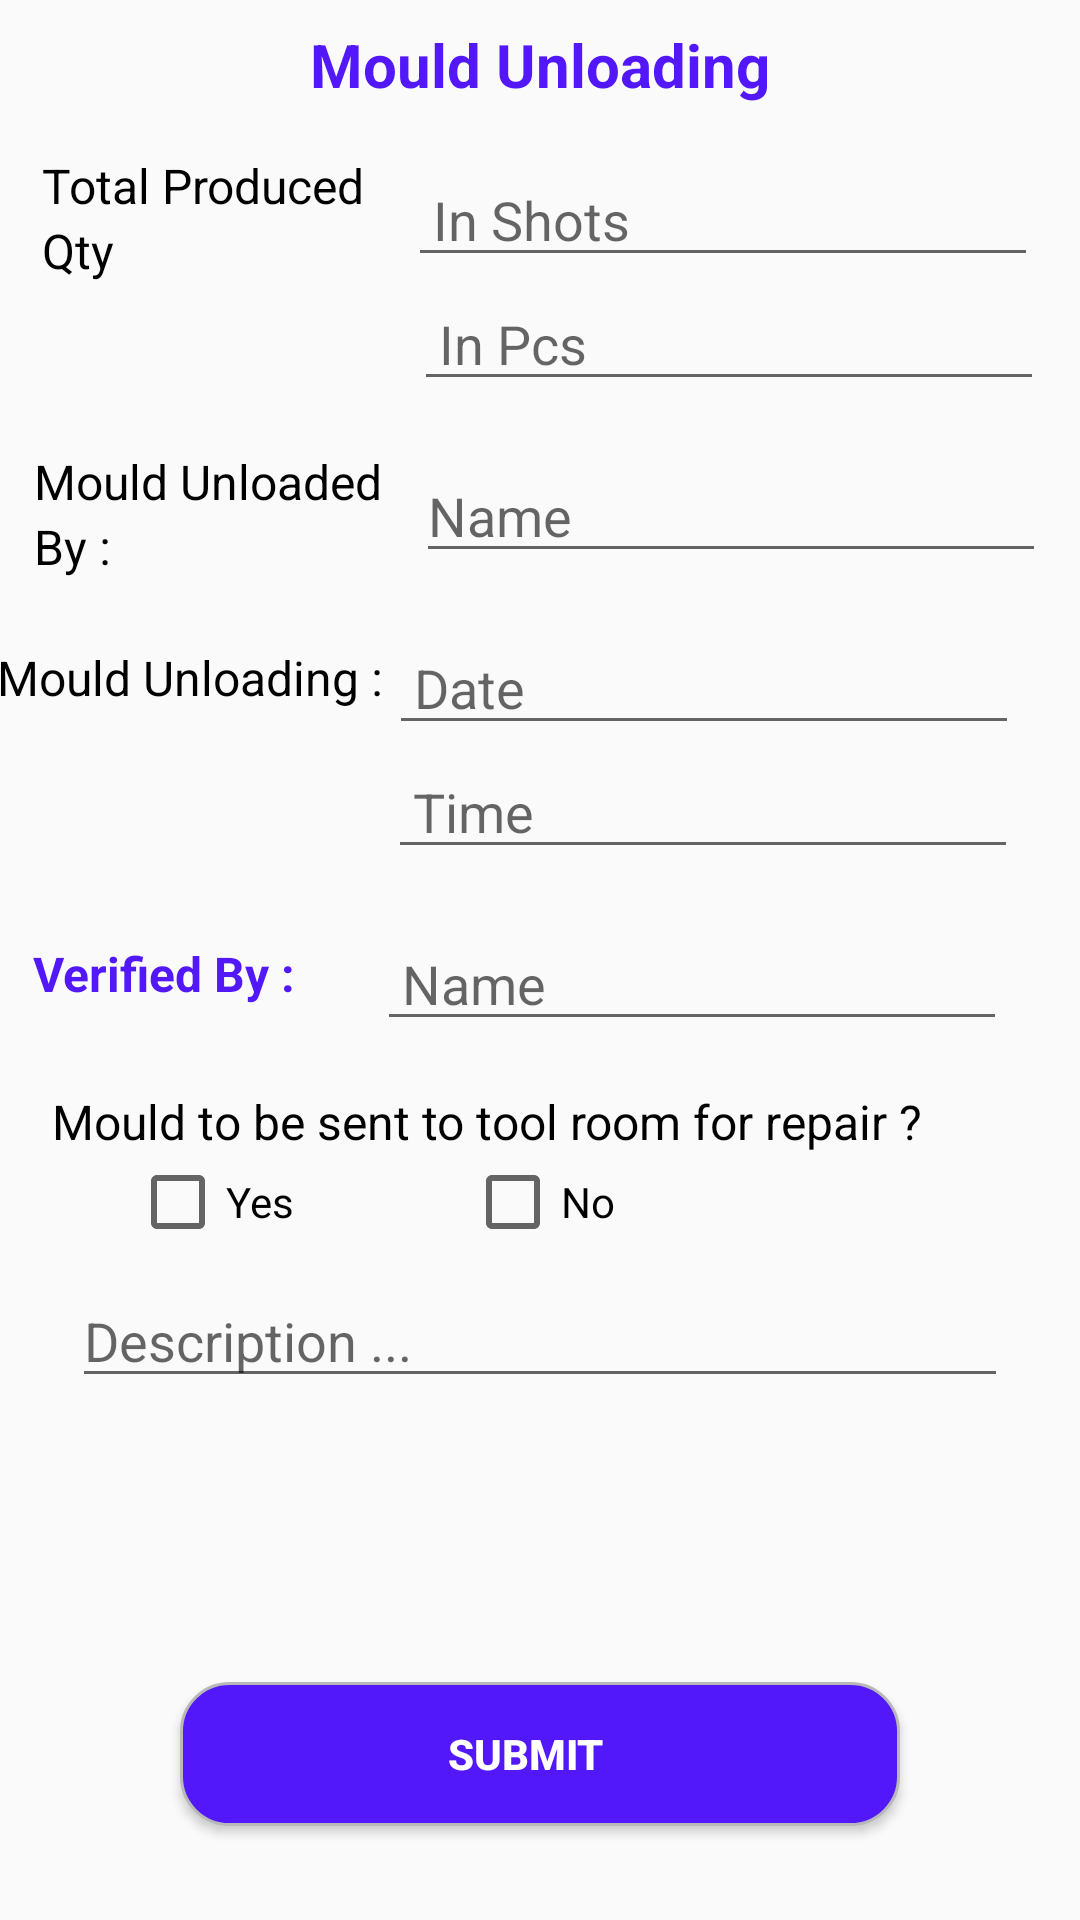

The Android layout XML behind this screen, and the referenced resources:
<!-- AndroidManifest.xml: activity theme AppTheme.NoActionBar -->
<!-- res/layout/activity_unload2.xml -->
<?xml version="1.0" encoding="utf-8"?>
<android.support.constraint.ConstraintLayout xmlns:android="http://schemas.android.com/apk/res/android"
    xmlns:app="http://schemas.android.com/apk/res-auto"
    xmlns:tools="http://schemas.android.com/tools"
    android:layout_width="match_parent"
    android:layout_height="match_parent"
    tools:context=".Unload2Activity">


    <TextView
        android:id="@+id/textView831"
        android:layout_width="wrap_content"
        android:layout_height="wrap_content"
        android:layout_marginStart="8dp"
        android:layout_marginTop="8dp"
        android:layout_marginEnd="8dp"
        android:text=" Mould Unloading "
        android:textColor="@color/colorPrimary"
        android:textSize="20dp"
        android:textStyle="bold"
        app:layout_constraintEnd_toEndOf="parent"
        app:layout_constraintStart_toStartOf="parent"
        app:layout_constraintTop_toTopOf="parent" />

    <TextView
        android:id="@+id/textView25"
        android:layout_width="wrap_content"
        android:layout_height="wrap_content"
        android:layout_marginTop="16dp"
        android:text="Total Produced"
        android:textColor="#000"
        android:textSize="16dp"
        app:layout_constraintEnd_toStartOf="@+id/editText2"
        app:layout_constraintHorizontal_bias="0.5"
        app:layout_constraintStart_toStartOf="parent"
        app:layout_constraintTop_toBottomOf="@+id/textView831" />

    <EditText
        android:id="@+id/editText2"
        android:layout_width="wrap_content"
        android:layout_height="wrap_content"
        android:layout_marginTop="16dp"
        android:ems="10"
        android:hint=" In Shots"
        android:inputType="number"
        app:layout_constraintEnd_toEndOf="parent"
        app:layout_constraintHorizontal_bias="0.5"
        app:layout_constraintStart_toEndOf="@+id/textView25"
        app:layout_constraintTop_toBottomOf="@+id/textView831" />

    <EditText
        android:id="@+id/editText6"
        android:layout_width="wrap_content"
        android:layout_height="wrap_content"
        android:layout_marginStart="8dp"
        android:ems="10"
        android:hint=" In Pcs"
        android:inputType="number"
        app:layout_constraintEnd_toEndOf="parent"
        app:layout_constraintHorizontal_bias="0.411"
        app:layout_constraintStart_toEndOf="@+id/textView25"
        app:layout_constraintTop_toBottomOf="@+id/editText2" />

    <TextView
        android:id="@+id/textView26"
        android:layout_width="wrap_content"
        android:layout_height="wrap_content"
        android:text="Qty"
        android:textColor="#000"
        android:textSize="16dp"
        app:layout_constraintEnd_toEndOf="@+id/textView25"
        app:layout_constraintHorizontal_bias="0.0"
        app:layout_constraintStart_toStartOf="@+id/textView25"
        app:layout_constraintTop_toBottomOf="@+id/textView25" />

    <TextView
        android:id="@+id/textView27"
        android:layout_width="wrap_content"
        android:layout_height="wrap_content"
        android:layout_marginTop="16dp"
        android:text="Mould Unloaded"
        android:textColor="#000"
        android:textSize="16dp"
        app:layout_constraintEnd_toStartOf="@+id/editText8"
        app:layout_constraintHorizontal_bias="0.5"
        app:layout_constraintStart_toStartOf="parent"
        app:layout_constraintTop_toBottomOf="@+id/editText6" />

    <EditText
        android:id="@+id/editText8"
        android:layout_width="wrap_content"
        android:layout_height="wrap_content"
        android:layout_marginTop="16dp"
        android:ems="10"
        android:hint="Name"
        android:inputType="textPersonName"
        app:layout_constraintEnd_toEndOf="parent"
        app:layout_constraintHorizontal_bias="0.5"
        app:layout_constraintStart_toEndOf="@+id/textView27"
        app:layout_constraintTop_toBottomOf="@+id/editText6" />

    <TextView
        android:id="@+id/textView28"
        android:layout_width="wrap_content"
        android:layout_height="wrap_content"
        android:text="By : "
        android:textColor="#000"
        android:textSize="16dp"
        app:layout_constraintEnd_toEndOf="@+id/textView27"
        app:layout_constraintHorizontal_bias="0.0"
        app:layout_constraintStart_toStartOf="@+id/textView27"
        app:layout_constraintTop_toBottomOf="@+id/textView27" />

    <TextView
        android:id="@+id/textView29"
        android:layout_width="wrap_content"
        android:layout_height="wrap_content"
        android:layout_marginTop="24dp"
        android:text=" Mould Unloading : "
        android:textColor="#000"
        android:textSize="16dp"
        app:layout_constraintEnd_toStartOf="@+id/editText10"
        app:layout_constraintHorizontal_bias="0.771"
        app:layout_constraintStart_toStartOf="parent"
        app:layout_constraintTop_toBottomOf="@+id/editText8" />

    <EditText
        android:id="@+id/editText10"
        android:layout_width="wrap_content"
        android:layout_height="wrap_content"
        android:layout_marginStart="8dp"
        android:layout_marginTop="16dp"
        android:ems="10"
        android:hint=" Date"
        android:inputType="date"
        app:layout_constraintEnd_toEndOf="parent"
        app:layout_constraintHorizontal_bias="0.857"
        app:layout_constraintStart_toStartOf="parent"
        app:layout_constraintTop_toBottomOf="@+id/editText8" />

    <EditText
        android:id="@+id/editText11"
        android:layout_width="wrap_content"
        android:layout_height="wrap_content"
        android:ems="10"
        android:hint=" Time"
        android:inputType="time"
        app:layout_constraintEnd_toEndOf="parent"
        app:layout_constraintHorizontal_bias="0.863"
        app:layout_constraintStart_toStartOf="parent"
        app:layout_constraintTop_toBottomOf="@+id/editText10" />

    <TextView
        android:id="@+id/textView30"
        android:layout_width="wrap_content"
        android:layout_height="wrap_content"
        android:layout_marginTop="24dp"
        android:text="Verified By : "
        android:textColor="@color/colorPrimary"
        android:textSize="16dp"
        android:textStyle="bold"
        app:layout_constraintEnd_toStartOf="@+id/editText12"
        app:layout_constraintHorizontal_bias="0.325"
        app:layout_constraintStart_toStartOf="parent"
        app:layout_constraintTop_toBottomOf="@+id/editText11" />

    <EditText
        android:id="@+id/editText12"
        android:layout_width="wrap_content"
        android:layout_height="wrap_content"
        android:layout_marginTop="16dp"
        android:layout_marginEnd="16dp"
        android:ems="10"
        android:hint=" Name"
        android:inputType="textPersonName"
        app:layout_constraintEnd_toEndOf="parent"
        app:layout_constraintHorizontal_bias="0.939"
        app:layout_constraintStart_toStartOf="parent"
        app:layout_constraintTop_toBottomOf="@+id/editText11" />

    <EditText
        android:id="@+id/editText13"
        android:layout_width="0dp"
        android:layout_height="wrap_content"
        android:layout_marginStart="24dp"
        android:layout_marginTop="8dp"
        android:layout_marginEnd="24dp"
        android:ems="10"
        android:hint="Description ..."
        android:inputType="textPersonName"
        app:layout_constraintEnd_toEndOf="parent"
        app:layout_constraintHorizontal_bias="0.0"
        app:layout_constraintStart_toStartOf="parent"
        app:layout_constraintTop_toBottomOf="@+id/checkBox12" />

    <TextView
        android:id="@+id/textView31"
        android:layout_width="wrap_content"
        android:layout_height="wrap_content"
        android:layout_marginTop="16dp"
        android:text="Mould to be sent to tool room for repair ?"
        android:textColor="#000"
        android:textSize="16dp"
        app:layout_constraintEnd_toEndOf="parent"
        app:layout_constraintHorizontal_bias="0.247"
        app:layout_constraintStart_toStartOf="parent"
        app:layout_constraintTop_toBottomOf="@+id/editText12" />

    <CheckBox
        android:id="@+id/checkBox3"
        android:layout_width="wrap_content"
        android:layout_height="wrap_content"
        android:layout_marginStart="8dp"
        android:layout_marginEnd="8dp"
        android:text="Yes"
        app:layout_constraintEnd_toStartOf="@+id/checkBox12"
        app:layout_constraintHorizontal_bias="0.418"
        app:layout_constraintStart_toStartOf="parent"
        app:layout_constraintTop_toBottomOf="@+id/textView31" />

    <CheckBox
        android:id="@+id/checkBox12"
        android:layout_width="wrap_content"
        android:layout_height="wrap_content"
        android:layout_marginStart="8dp"
        android:layout_marginEnd="8dp"
        android:text="No"
        app:layout_constraintEnd_toEndOf="parent"
        app:layout_constraintStart_toStartOf="parent"
        app:layout_constraintTop_toBottomOf="@+id/textView31" />

    <Button
        android:id="@+id/button_unload_submit"
        android:layout_width="240dp"
        android:layout_height="wrap_content"
        android:background="@drawable/button_ui"
        android:drawableStart="@drawable/ic_done_all_black_24dp"
        android:paddingStart="36dp"
        android:paddingEnd="36dp"
        android:text="Submit   "
        android:textColor="@color/white"
        android:textStyle="bold"
        app:layout_constraintBottom_toBottomOf="parent"
        app:layout_constraintEnd_toEndOf="parent"
        app:layout_constraintHorizontal_bias="0.5"
        app:layout_constraintStart_toStartOf="parent"
        app:layout_constraintTop_toBottomOf="@+id/editText13"
        app:layout_constraintVertical_bias="0.75" />

</android.support.constraint.ConstraintLayout>
<!-- resources referenced by this layout -->
<resources>
  <color name="colorPrimary">#5218fa</color>
  <color name="white">#ffffff</color>
  <!-- drawable button_ui (drawable) -->
  <?xml version="1.0" encoding="utf-8"?>
  <selector xmlns:android="http://schemas.android.com/apk/res/android">
  
      <item>
          <shape android:shape="rectangle">
              
              <solid android:color="@color/hanPurple" />
              
              <stroke android:width="1dp" android:color="#B8B8B8" />
  
              
              <corners android:radius="16dp" />
  
          </shape>
      </item>
  
  
  
  </selector>
  <style name="AppTheme.NoActionBar">
          <item name="windowActionBar">false</item>
          <item name="windowNoTitle">true</item>
      </style>
  <color name="hanPurple">#5218fa</color>
</resources>
